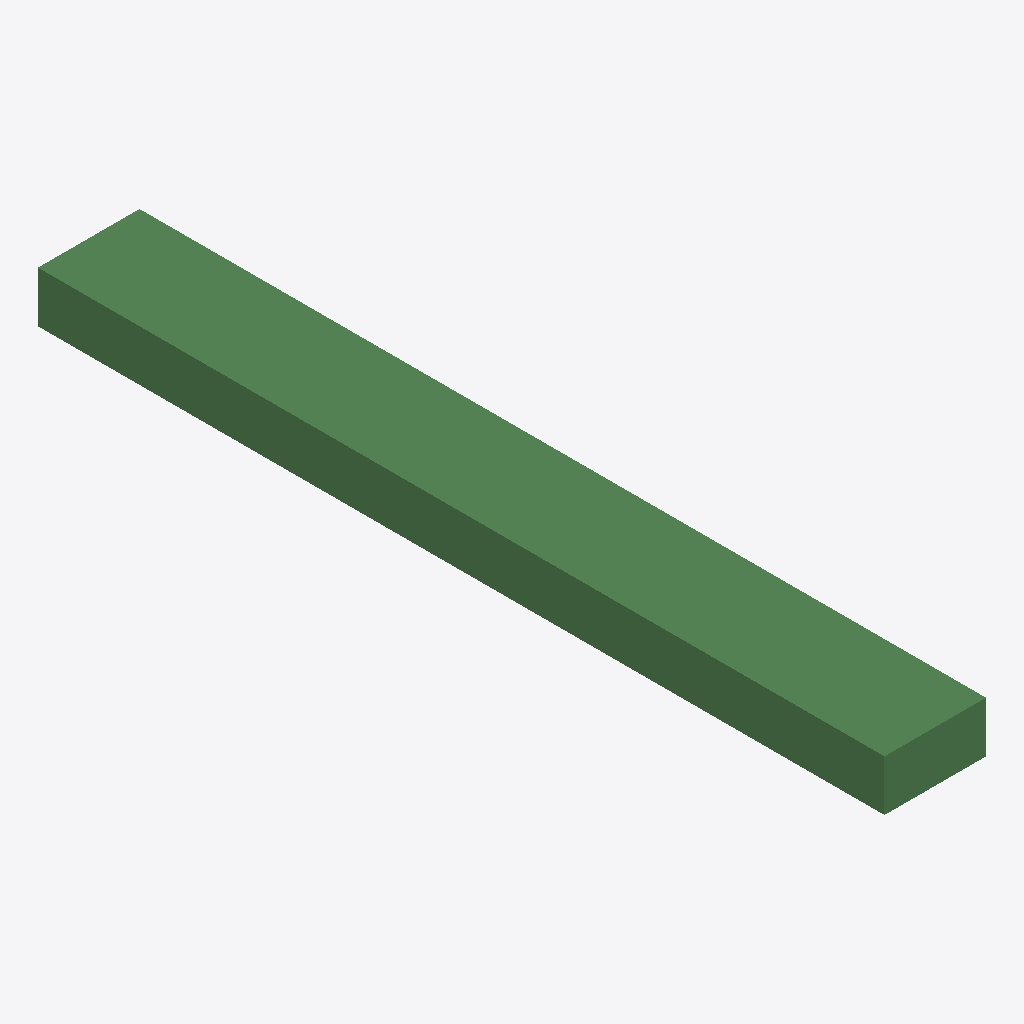
Isometric view of an IFC building model (IFC-SPF (STEP), schema IFC4X3, length unit millimetre), seen from the south-west, elements coloured by IFC class: 1 beam (green).
Extent 1.2 m × 10.0 m × 0.6 m (x, y, z). Elements (1): 1 IfcBeam.

HEADER;
FILE_DESCRIPTION(('ViewDefinition [Bridge_view]','ExchangeRequirement [Structural]','Option[Flat wide beams as plates:Off]','Option[Location by:Global]','Option[Locations from Organizer:Off]','Option[Layer:Name]','Option[Object coloring:ByObjectClass]','Option[Export All:Off]','Option[Export Pours:Off]'),'2;1');
FILE_NAME('Fundament.ifc','2025-12-23T16:49:39',('wpx619'),('Trimble'),'IFC Export Version Nov  7 2025','Tekla Structures 2025 Service Pack 5.1','IFC4 test model');
FILE_SCHEMA(('IFC4X3'));
ENDSEC;
DATA;
#34=IFCPROJECT('3OPznpQEb618FFOI9JWPQ1',#5,'Unknown',$,$,$,$,(#33),#27);
#38=IFCSITE('0qwr6muDn2evvtfg40LP5Q',#5,'Unknown',$,$,#37,$,$,.ELEMENT.,$,$,$,$,$);
#91=IFCBEAM('0oU4eDUrz4NOGHajjZ299X',#90,'Pfahlkopf','600*1200',$,#47,#89,'Beton NPK G',.PIERCAP.);
ENDSEC;
